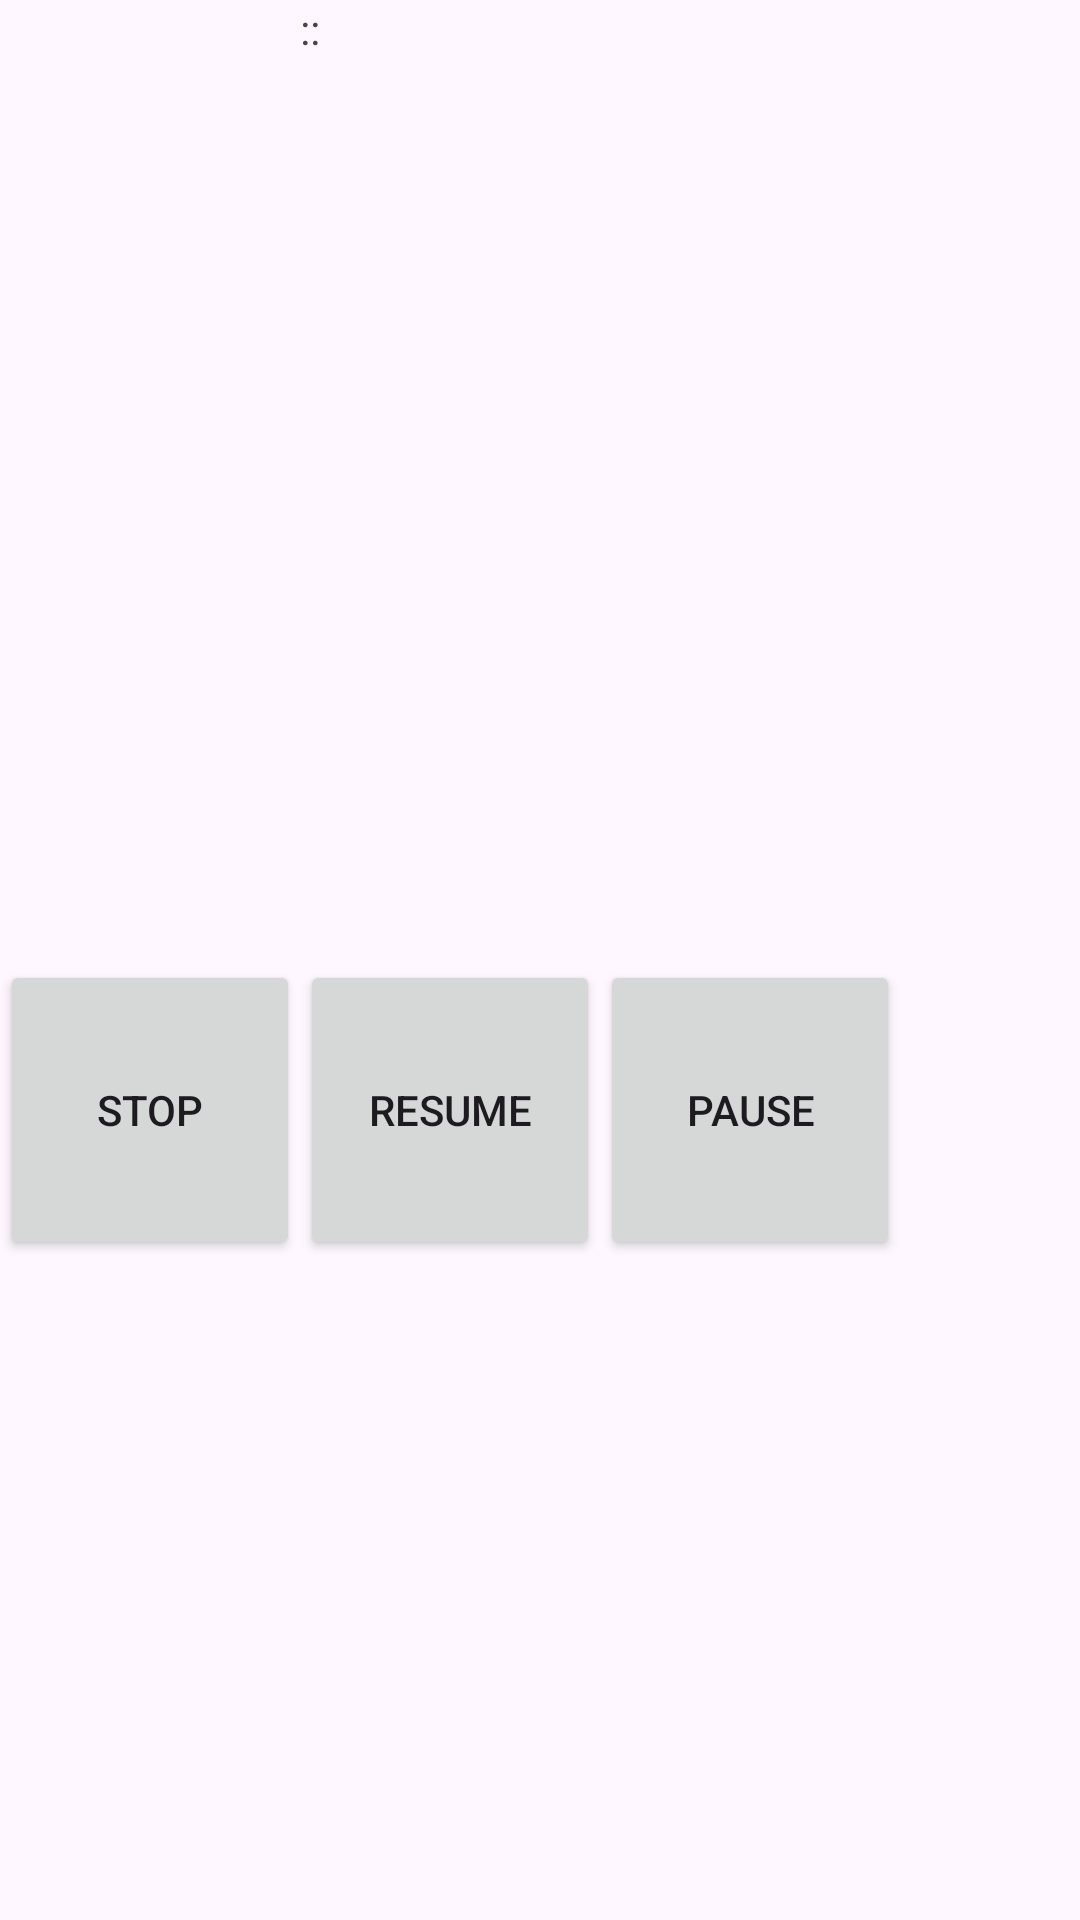

Produce the Android XML layout that renders to this screen, including the resource entries it uses.
<!-- AndroidManifest.xml: application theme Theme.MobileDevCW1 -->
<!-- res/layout/activity_song_player.xml -->
<?xml version="1.0" encoding="utf-8"?>
<LinearLayout xmlns:android="http://schemas.android.com/apk/res/android"
    xmlns:app="http://schemas.android.com/apk/res-auto"
    xmlns:tools="http://schemas.android.com/tools"
    android:layout_width="match_parent"
    android:layout_height="match_parent"
    android:orientation="vertical"
    tools:context=".SongPlayer">

    <LinearLayout
        android:layout_width="match_parent"
        android:layout_height="match_parent"
        android:layout_weight="0.5"
        android:orientation="horizontal">

        <TextView
            android:id="@+id/currentPlayback"
            android:layout_width="wrap_content"
            android:layout_height="wrap_content"
            android:width="100dp"
            android:height="100dp" />

        <TextView
            android:id="@+id/textMiddle"
            android:layout_width="wrap_content"
            android:layout_height="wrap_content"
            android:width="100dp"
            android:height="100dp"
            android:text="@string/songPlayerText" />

        <TextView
            android:id="@+id/totalPlayback"
            android:layout_width="wrap_content"
            android:layout_height="wrap_content"
            android:width="100dp"
            android:height="100dp" />
    </LinearLayout>

    <LinearLayout
        android:layout_width="match_parent"
        android:layout_height="match_parent"
        android:layout_weight="0.5"
        android:orientation="horizontal">

        <Button
            android:id="@+id/stopButton"
            android:layout_width="wrap_content"
            android:layout_height="wrap_content"
            android:width="100dp"
            android:height="100dp"
            android:text="@string/stopButtonName" />


        <Button
            android:id="@+id/resumeButton"
            android:layout_width="wrap_content"
            android:layout_height="wrap_content"
            android:width="100dp"
            android:height="100dp"
            android:text="@string/resumeButtonName" />

        <Button
            android:id="@+id/pauseButton"
            android:layout_width="wrap_content"
            android:layout_height="wrap_content"
            android:width="100dp"
            android:height="100dp"
            android:text="@string/pauseButtonName" />
    </LinearLayout>
</LinearLayout>
<!-- resources referenced by this layout -->
<resources>
  <string name="pauseButtonName">pause</string>
  <string name="resumeButtonName">resume</string>
  <string name="songPlayerText">::</string>
  <string name="stopButtonName">stop</string>
  <style name="Theme.MobileDevCW1" parent="Base.Theme.MobileDevCW1" />
  <style name="Base.Theme.MobileDevCW1" parent="Theme.Material3.DayNight.NoActionBar">
          
          
      </style>
</resources>
